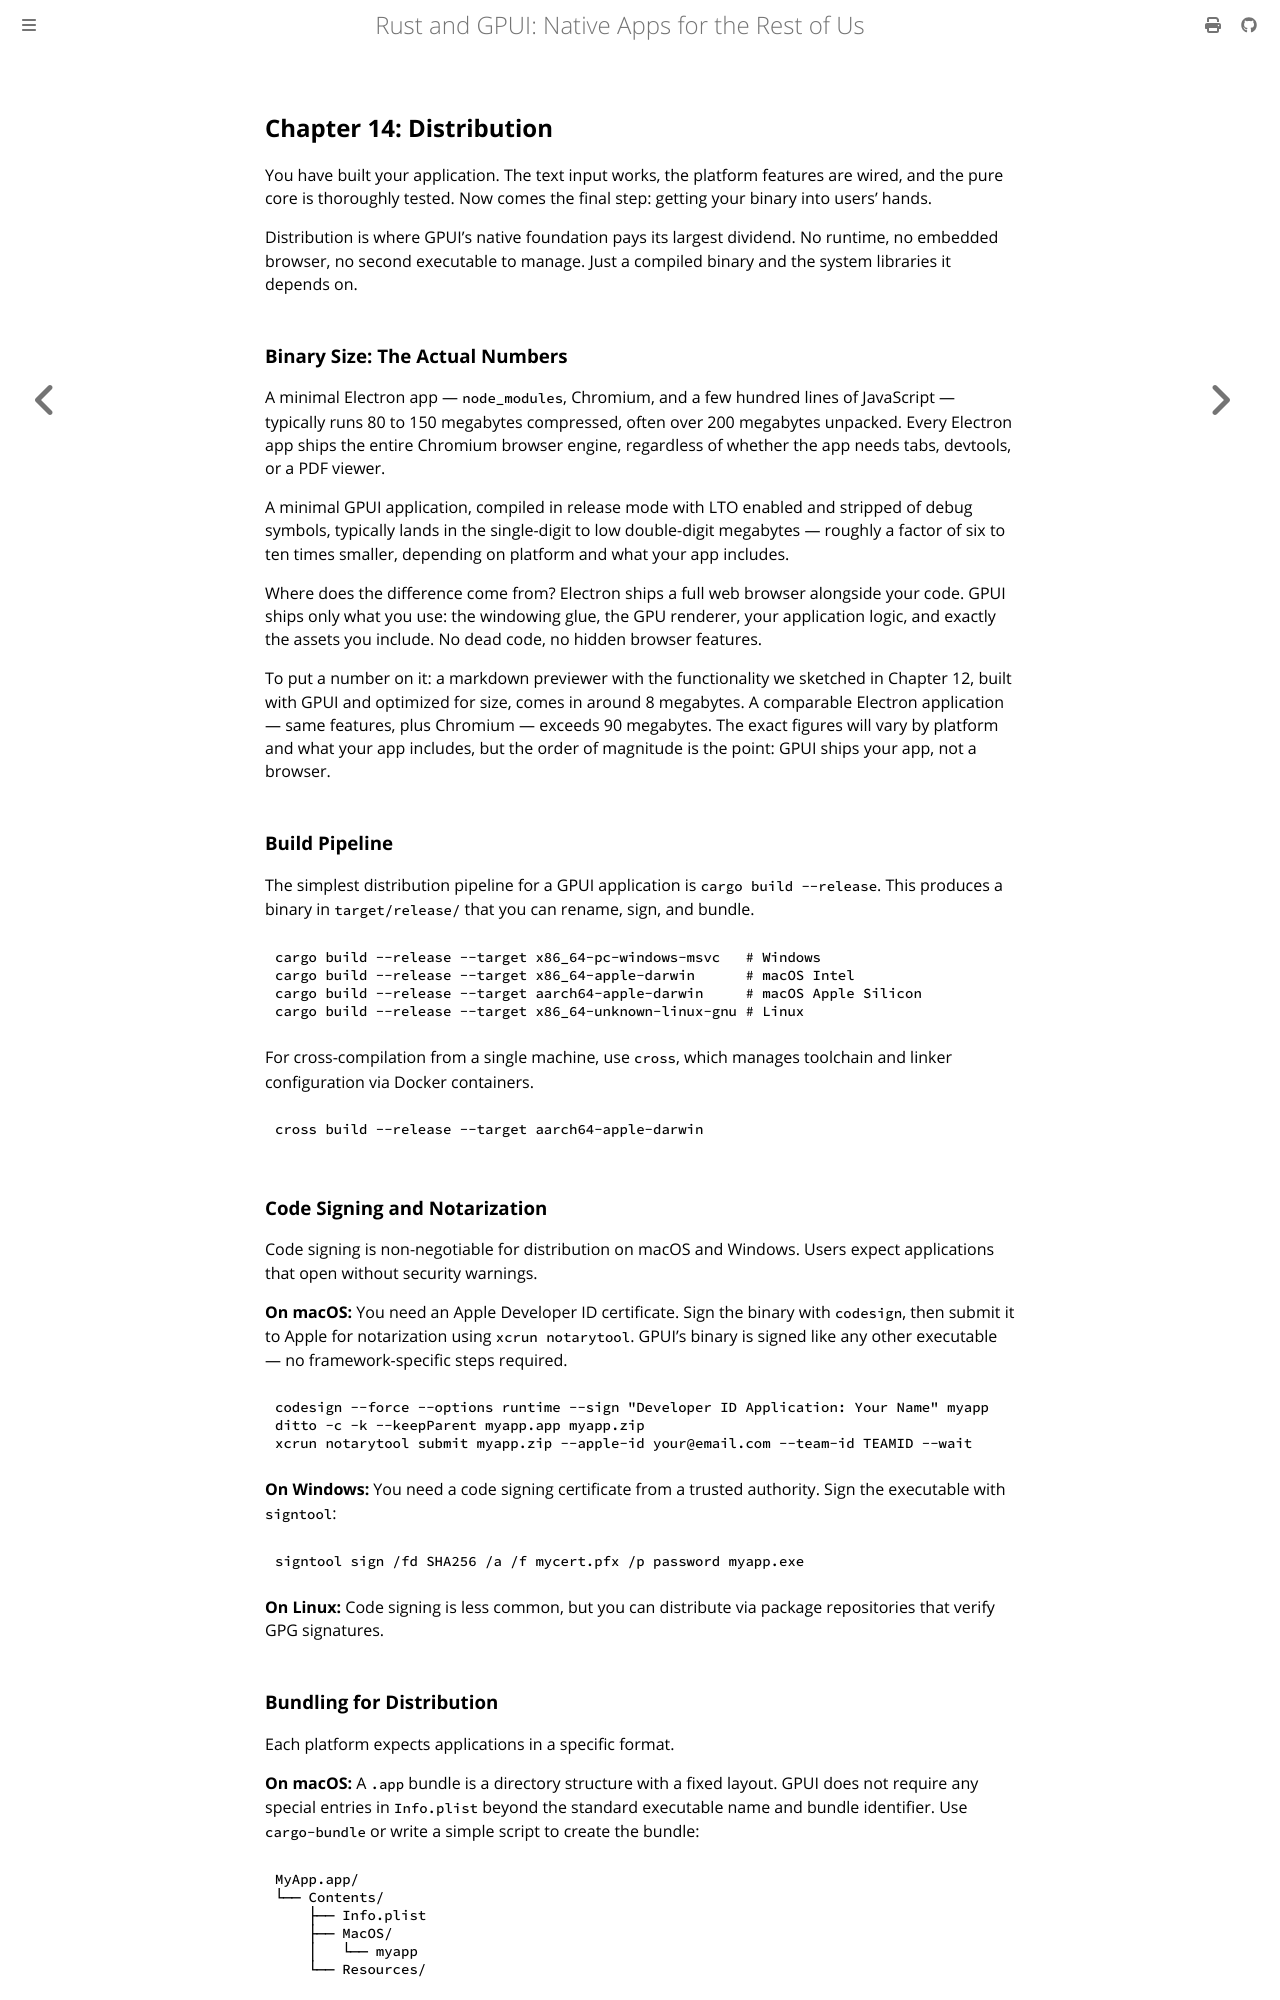

repository: Vanuan/gpui-book · page: chapter_14.html · generator: mdbook

## Chapter 14: Distribution

You have built your application. The text input works, the platform features are wired, and the pure core is thoroughly tested. Now comes the final step: getting your binary into users' hands.

Distribution is where GPUI's native foundation pays its largest dividend. No runtime, no embedded browser, no second executable to manage. Just a compiled binary and the system libraries it depends on.

### Binary Size: The Actual Numbers

A minimal Electron app — `node_modules`, Chromium, and a few hundred lines of JavaScript — typically runs 80 to 150 megabytes compressed, often over 200 megabytes unpacked. Every Electron app ships the entire Chromium browser engine, regardless of whether the app needs tabs, devtools, or a PDF viewer.

A minimal GPUI application, compiled in release mode with LTO enabled and stripped of debug symbols, typically lands in the single-digit to low double-digit megabytes — roughly a factor of six to ten times smaller, depending on platform and what your app includes.

Where does the difference come from? Electron ships a full web browser alongside your code. GPUI ships only what you use: the windowing glue, the GPU renderer, your application logic, and exactly the assets you include. No dead code, no hidden browser features.

To put a number on it: a markdown previewer with the functionality we sketched in Chapter 12, built with GPUI and optimized for size, comes in around 8 megabytes. A comparable Electron application — same features, plus Chromium — exceeds 90 megabytes. The exact figures will vary by platform and what your app includes, but the order of magnitude is the point: GPUI ships your app, not a browser.



### Build Pipeline

The simplest distribution pipeline for a GPUI application is `cargo build --release`. This produces a binary in `target/release/` that you can rename, sign, and bundle.

```bash
cargo build --release --target x86_64-pc-windows-msvc   # Windows
cargo build --release --target x86_64-apple-darwin      # macOS Intel
cargo build --release --target aarch64-apple-darwin     # macOS Apple Silicon
cargo build --release --target x86_64-unknown-linux-gnu # Linux
```

For cross-compilation from a single machine, use `cross`, which manages toolchain and linker configuration via Docker containers.

```bash
cross build --release --target aarch64-apple-darwin
```

### Code Signing and Notarization

Code signing is non-negotiable for distribution on macOS and Windows. Users expect applications that open without security warnings.

**On macOS:** You need an Apple Developer ID certificate. Sign the binary with `codesign`, then submit it to Apple for notarization using `xcrun notarytool`. GPUI's binary is signed like any other executable — no framework-specific steps required.

```bash
codesign --force --options runtime --sign "Developer ID Application: Your Name" myapp
ditto -c -k --keepParent myapp.app myapp.zip
xcrun notarytool submit myapp.zip --apple-id your@email.com --team-id TEAMID --wait
```

**On Windows:** You need a code signing certificate from a trusted authority. Sign the executable with `signtool`:

```bash
signtool sign /fd SHA256 /a /f mycert.pfx /p password myapp.exe
```

**On Linux:** Code signing is less common, but you can distribute via package repositories that verify GPG signatures.
